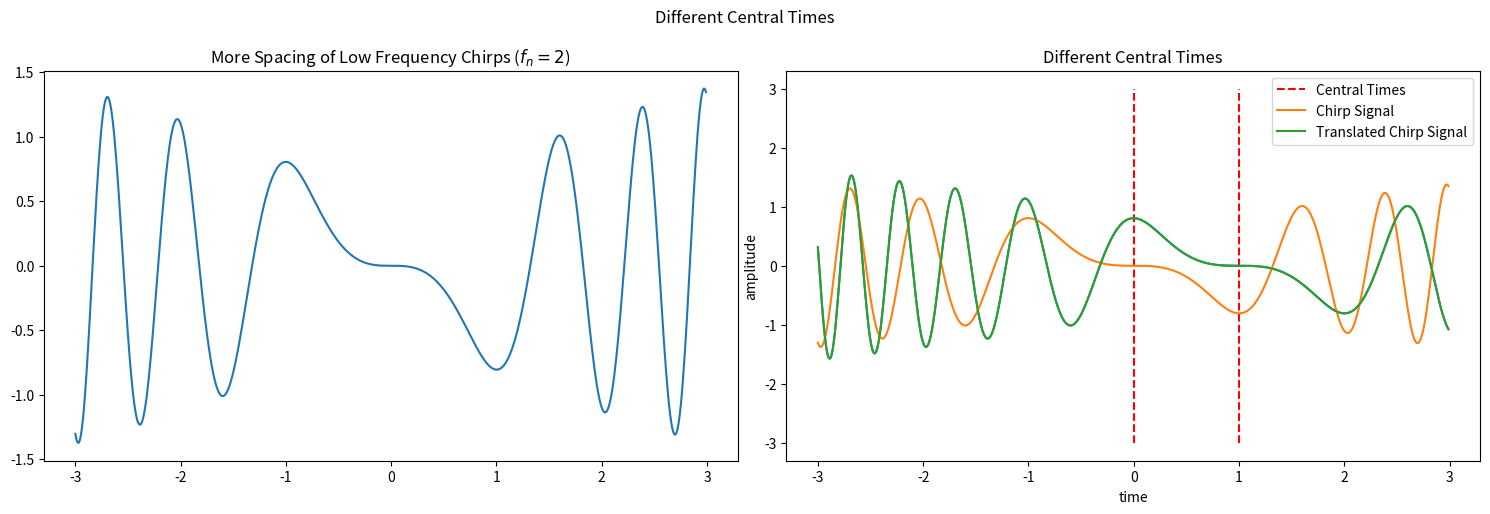

Here is the Python script that generated this plot:
from scipy.special import jv, gamma
import numpy as np
from cmath import sqrt


def K(n: float, x, y, threshold: float = .1) -> complex:  # kernel defined in the paper.
    """ This is the kernel for the phi transform. It is used to compute both the inverse and the normal transformation
    as defined in the paper.

    The function g is computed by integrating the step function chi_{[a,b]}(x), which is simply
    0 outside of a and b and 1 within a and b. It provides a good decomposition of a discrete signal into wavelets with
    a relatively simple decomposition and computation.

    Args:
        :param n: n value of the Phi transform. increasing this means you increase the order of a chirp
        :param x: The first argument within g, in the normal transform, it's the n-frequency.
        :param y: The second argument within g, in the normal transform, it's the time.
        :param threshold: Due to the use of bessel functions and the denominator of the function, when numerically
        computing the values for small y values, a taylor expansion of the first even and odd terms are needed.

    Returns:
        :return: Returns a complex value.
    """
    if inThresholdOrZero(x, y, threshold):
        k = computeFirstTaylorK(n, x, y)
        return k
    else:
        k = computeK(n, x, y)
        return k


def inThresholdOrZero(x: float, y: float, threshold: float) -> bool:
    return True if inThreshold(y, threshold) or Zero(x) else False


def inThreshold(y: float, threshold: float) -> bool:
    return True if abs(y) <= threshold else False


def Zero(x: float) -> bool:
    return True if x == 0 else False


def computeK(n: float, x: float, y: float) -> complex:
    return 1 / 2 * (np.sign(x) * sqrt(np.abs(x / y)) * jv(1 / (2.0 * n), (np.abs(x) * np.abs(y)) ** n / n) +
                    1j * np.sign(y) * ((2 * n) ** (1 / (2 * n)) / (np.abs(y) * gamma(1 - 1 / (2 * n)))
                                       - sqrt(abs(x / y)) * jv(- 1 / (2.0 * n), np.abs(x * y) ** n / n)))


def computeFirstTaylorK(n: float, x: float, y: float) -> complex:
    return first_cn_taylor(n, x) + first_sn_taylor(n, x, y)


def first_cn_taylor(n: float, x: float) -> float:
    return 1 / 2 * (x / ((2 * n) ** (1 / (2 * n)) * gamma(1 + 1 / (2 * n))))


def first_sn_taylor(n: float, x: float, y: float) -> complex:
    return - 1j / 4 * np.sign(y) * (n) ** (1 / (2 * n) - 2) / (gamma(2 - 1 / (2 * n))) * \
            np.abs(x) ** (2 * n) * np.abs(y) ** (2 * n - 1)

def nGauss(n: float, x: float, sigma: float = 1):
    return np.exp(- (x / sigma) ** (2 * n) / (2 * n))


def c_n(n: float, x):
    """
    :param n: n value of the generalized cosine function
    :param x: Input given
    :return: Returns the c_n function as defined in the paper.
    """
    if type(x) == float or type(x) == int:  # List of x values
        return c_n_comp(n, x)

    else:  # List type.
        y = []
        for itm in x:
            y.append(c_n_comp(n, itm))

        return np.array(y)


def c_n_comp(n: float, x):
    """
    Used in the c_n function, should not be necessary to call
    """
    if x == 0:
        return 1 / (2 * (2 * n) ** (1 / (2 * n)) * gamma(1 + 1 / (2 * n)))
    else:
        return 1 / 2 * np.abs(x) ** (n - 1 / 2) * jv(-1 + 1 / (2 * n), (np.abs(x) ** n / n))


def s_n(n: float, x):
    """
    :param n: n-value of the generalized sine term
    :param x: Input given
    :return: returns the s_n function for some n and x as defined in the paper.
    """
    return -1 / 2 * np.sign(x) * np.abs(x) ** (n - 1 / 2) * jv(1 - 1 / (2 * n), (np.abs(x) ** n / n))


if __name__ == '__main__':
    import matplotlib.pyplot as plt
    from time import process_time

    time = np.arange(-3, 3, 1 / 100)

    # Create a figure and a set of subplots
    fig, axs = plt.subplots(1, 2, figsize=(15, 5))
    fig.suptitle("Different Central Times")

    # Plot each function on its own subplot
    s1 = s_n(2, 2 * time)
    axs[0].plot(time, s1)
    axs[0].set_title(fr'More Spacing of Low Frequency Chirps ($f_n = 2$)')

    s2 = s_n(2, 2 * (time - 1))
    axs[1].plot(time, s2)
    axs[1].set_title(fr'Small Spacing of High Frequency Chirps ($f_n = 4$)')

    # Adjust layout to prevent overlap
    plt.tight_layout()

    # Show the plot
    plt.show()

    s1 = s_n(2, 2 * time)
    s2 = s_n(2, 2 * (time - 1))
    plt.vlines([0, 1], [-3] * 2, [3] * 2, colors=["red", "red"], linestyles=["--", "--"], label="Central Times")
    plt.plot(time, s1, label="Chirp Signal")
    plt.plot(time, s2, label="Translated Chirp Signal")
    plt.title("Different Central Times")
    plt.xlabel('time')
    plt.ylabel('amplitude')
    plt.legend()
    plt.show()
